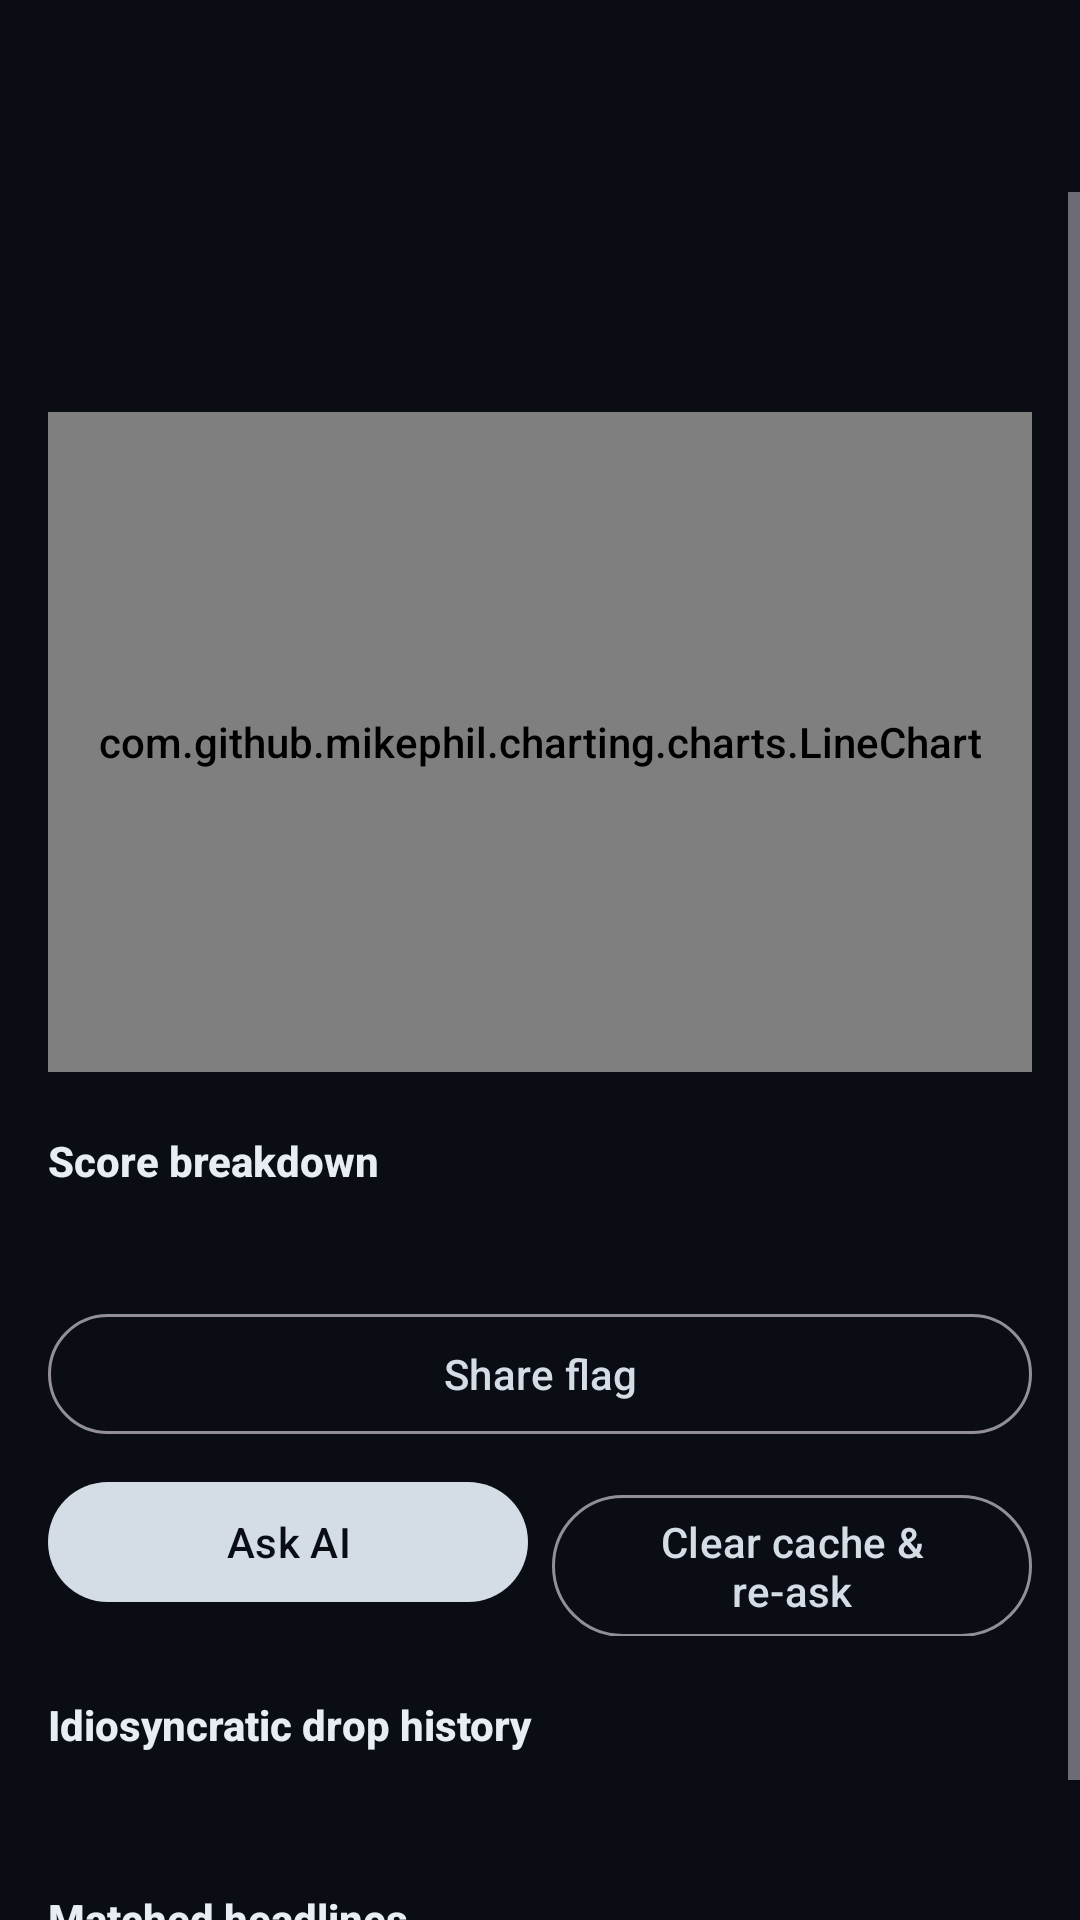

Write the Android layout XML for this screen, with the resource values it uses.
<!-- AndroidManifest.xml: application theme Theme.BseBlueprintScreener -->
<!-- res/layout/activity_stock_detail.xml -->
<?xml version="1.0" encoding="utf-8"?>
<LinearLayout xmlns:android="http://schemas.android.com/apk/res/android"
    xmlns:app="http://schemas.android.com/apk/res-auto"
    android:layout_width="match_parent"
    android:layout_height="match_parent"
    android:background="@color/bg_primary"
    android:orientation="vertical">

    <com.google.android.material.appbar.MaterialToolbar
        android:id="@+id/toolbar"
        android:layout_width="match_parent"
        android:layout_height="?attr/actionBarSize"
        android:background="@color/bg_primary"
        app:navigationIconTint="@color/text_primary"
        app:subtitleTextColor="@color/text_secondary"
        app:titleTextColor="@color/text_primary" />

    <ScrollView
        android:layout_width="match_parent"
        android:layout_height="match_parent">

        <LinearLayout
            android:layout_width="match_parent"
            android:layout_height="wrap_content"
            android:orientation="vertical"
            android:padding="16dp">

            <TextView
                android:id="@+id/txtMeta"
                android:layout_width="match_parent"
                android:layout_height="wrap_content"
                android:textColor="@color/text_secondary"
                android:textSize="13sp" />

            <TextView
                android:id="@+id/txtTags"
                android:layout_width="match_parent"
                android:layout_height="wrap_content"
                android:layout_marginTop="6dp"
                android:textColor="@color/accent"
                android:textSize="13sp" />

            <com.github.mikephil.charting.charts.LineChart
                android:id="@+id/priceChart"
                android:layout_width="match_parent"
                android:layout_height="220dp"
                android:layout_marginTop="16dp" />

            <TextView
                android:layout_width="match_parent"
                android:layout_height="wrap_content"
                android:layout_marginTop="20dp"
                android:text="@string/score_breakdown_title"
                android:textColor="@color/text_primary"
                android:textStyle="bold" />

            <TextView
                android:id="@+id/txtScoreBreakdown"
                android:layout_width="match_parent"
                android:layout_height="wrap_content"
                android:layout_marginTop="8dp"
                android:lineSpacingExtra="4dp"
                android:textColor="@color/text_secondary"
                android:textSize="13sp" />

            <com.google.android.material.button.MaterialButton
                android:id="@+id/btnShare"
                style="@style/Widget.Material3.Button.OutlinedButton"
                android:layout_width="match_parent"
                android:layout_height="wrap_content"
                android:layout_marginTop="12dp"
                android:text="@string/action_share_item" />

            <LinearLayout
                android:layout_width="match_parent"
                android:layout_height="wrap_content"
                android:layout_marginTop="8dp"
                android:orientation="horizontal">

                <com.google.android.material.button.MaterialButton
                    android:id="@+id/btnAskAi"
                    android:layout_width="0dp"
                    android:layout_height="wrap_content"
                    android:layout_weight="1"
                    android:text="@string/ask_ai" />

                <com.google.android.material.button.MaterialButton
                    android:id="@+id/btnClearAskAi"
                    style="@style/Widget.Material3.Button.OutlinedButton"
                    android:layout_width="0dp"
                    android:layout_height="wrap_content"
                    android:layout_marginStart="8dp"
                    android:layout_weight="1"
                    android:text="@string/ask_ai_clear_cache" />
            </LinearLayout>

            <ProgressBar
                android:id="@+id/askAiProgress"
                style="?android:attr/progressBarStyleSmall"
                android:layout_width="wrap_content"
                android:layout_height="wrap_content"
                android:layout_gravity="center_horizontal"
                android:layout_marginTop="8dp"
                android:visibility="gone" />

            <TextView
                android:id="@+id/txtAskAiStatus"
                android:layout_width="match_parent"
                android:layout_height="wrap_content"
                android:layout_marginTop="4dp"
                android:gravity="center_horizontal"
                android:textColor="@color/text_secondary"
                android:textSize="12sp"
                android:visibility="gone" />

            <LinearLayout
                android:id="@+id/askAiCard"
                android:layout_width="match_parent"
                android:layout_height="wrap_content"
                android:layout_marginTop="8dp"
                android:background="@color/bg_elevated"
                android:orientation="vertical"
                android:padding="12dp"
                android:visibility="gone">

                <TextView
                    android:layout_width="match_parent"
                    android:layout_height="wrap_content"
                    android:text="@string/ask_ai_title"
                    android:textColor="@color/text_primary"
                    android:textStyle="bold" />

                <TextView
                    android:id="@+id/txtAiVerdict"
                    android:layout_width="match_parent"
                    android:layout_height="wrap_content"
                    android:layout_marginTop="6dp"
                    android:textColor="@color/severity_candidate"
                    android:textSize="16sp"
                    android:textStyle="bold" />

                <TextView
                    android:id="@+id/txtAiReasoning"
                    android:layout_width="match_parent"
                    android:layout_height="wrap_content"
                    android:layout_marginTop="6dp"
                    android:textColor="@color/text_secondary"
                    android:textSize="13sp" />

                <TextView
                    android:id="@+id/txtAiRisk"
                    android:layout_width="match_parent"
                    android:layout_height="wrap_content"
                    android:layout_marginTop="4dp"
                    android:textColor="@color/text_secondary"
                    android:textSize="12sp" />

                <TextView
                    android:id="@+id/txtAiSources"
                    android:layout_width="match_parent"
                    android:layout_height="wrap_content"
                    android:layout_marginTop="6dp"
                    android:textColor="@color/text_secondary"
                    android:textSize="11sp"
                    android:textStyle="italic" />

                <TextView
                    android:id="@+id/txtAiQual"
                    android:layout_width="match_parent"
                    android:layout_height="wrap_content"
                    android:layout_marginTop="4dp"
                    android:textColor="@color/text_secondary"
                    android:textSize="11sp"
                    android:visibility="gone" />

                <TextView
                    android:id="@+id/txtAiDisclaimer"
                    android:layout_width="match_parent"
                    android:layout_height="wrap_content"
                    android:layout_marginTop="8dp"
                    android:text="@string/ask_ai_disclaimer"
                    android:textColor="@color/text_secondary"
                    android:textSize="11sp"
                    android:textStyle="italic" />
            </LinearLayout>

            <TextView
                android:layout_width="match_parent"
                android:layout_height="wrap_content"
                android:layout_marginTop="20dp"
                android:text="Idiosyncratic drop history"
                android:textColor="@color/text_primary"
                android:textStyle="bold" />

            <TextView
                android:id="@+id/txtHistory"
                android:layout_width="match_parent"
                android:layout_height="wrap_content"
                android:layout_marginTop="8dp"
                android:lineSpacingExtra="4dp"
                android:textColor="@color/text_secondary"
                android:textSize="13sp" />

            <TextView
                android:layout_width="match_parent"
                android:layout_height="wrap_content"
                android:layout_marginTop="20dp"
                android:text="Matched headlines"
                android:textColor="@color/text_primary"
                android:textStyle="bold" />

            <TextView
                android:id="@+id/txtNews"
                android:layout_width="match_parent"
                android:layout_height="wrap_content"
                android:layout_marginTop="8dp"
                android:lineSpacingExtra="4dp"
                android:textColor="@color/text_secondary"
                android:textSize="13sp" />
        </LinearLayout>
    </ScrollView>
</LinearLayout>
<!-- resources referenced by this layout -->
<resources>
  <color name="accent">#9EB4C8</color>
  <color name="bg_elevated">#141B24</color>
  <color name="bg_primary">#0A0E14</color>
  <color name="severity_candidate">#5EEAD4</color>
  <color name="text_primary">#E8EDF4</color>
  <color name="text_secondary">#8B9AAB</color>
  <string name="action_share_item">Share flag</string>
  <string name="ask_ai">Ask AI</string>
  <string name="ask_ai_clear_cache">Clear cache &amp; re-ask</string>
  <string name="ask_ai_disclaimer">AI synthesis of your own screener data — not financial advice, may hallucinate.</string>
  <string name="ask_ai_title">AI verdict</string>
  <string name="score_breakdown_title">Score breakdown</string>
  <style name="Theme.BseBlueprintScreener" parent="Theme.Material3.Dark.NoActionBar">
          <item name="colorPrimary">@color/metallic_highlight</item>
          <item name="colorSecondary">@color/accent</item>
          <item name="colorOnPrimary">@color/bg_primary</item>
          <item name="android:statusBarColor">@color/bg_primary</item>
          <item name="android:navigationBarColor">@color/bottom_nav_bg</item>
          <item name="android:windowBackground">@color/bg_primary</item>
          <item name="colorSurface">@color/bg_elevated</item>
          <item name="colorOnSurface">@color/text_primary</item>
          <item name="android:fontFamily">sans-serif-medium</item>
      </style>
  <color name="metallic_highlight">#D4DCE6</color>
  <color name="bottom_nav_bg">#10161F</color>
</resources>
